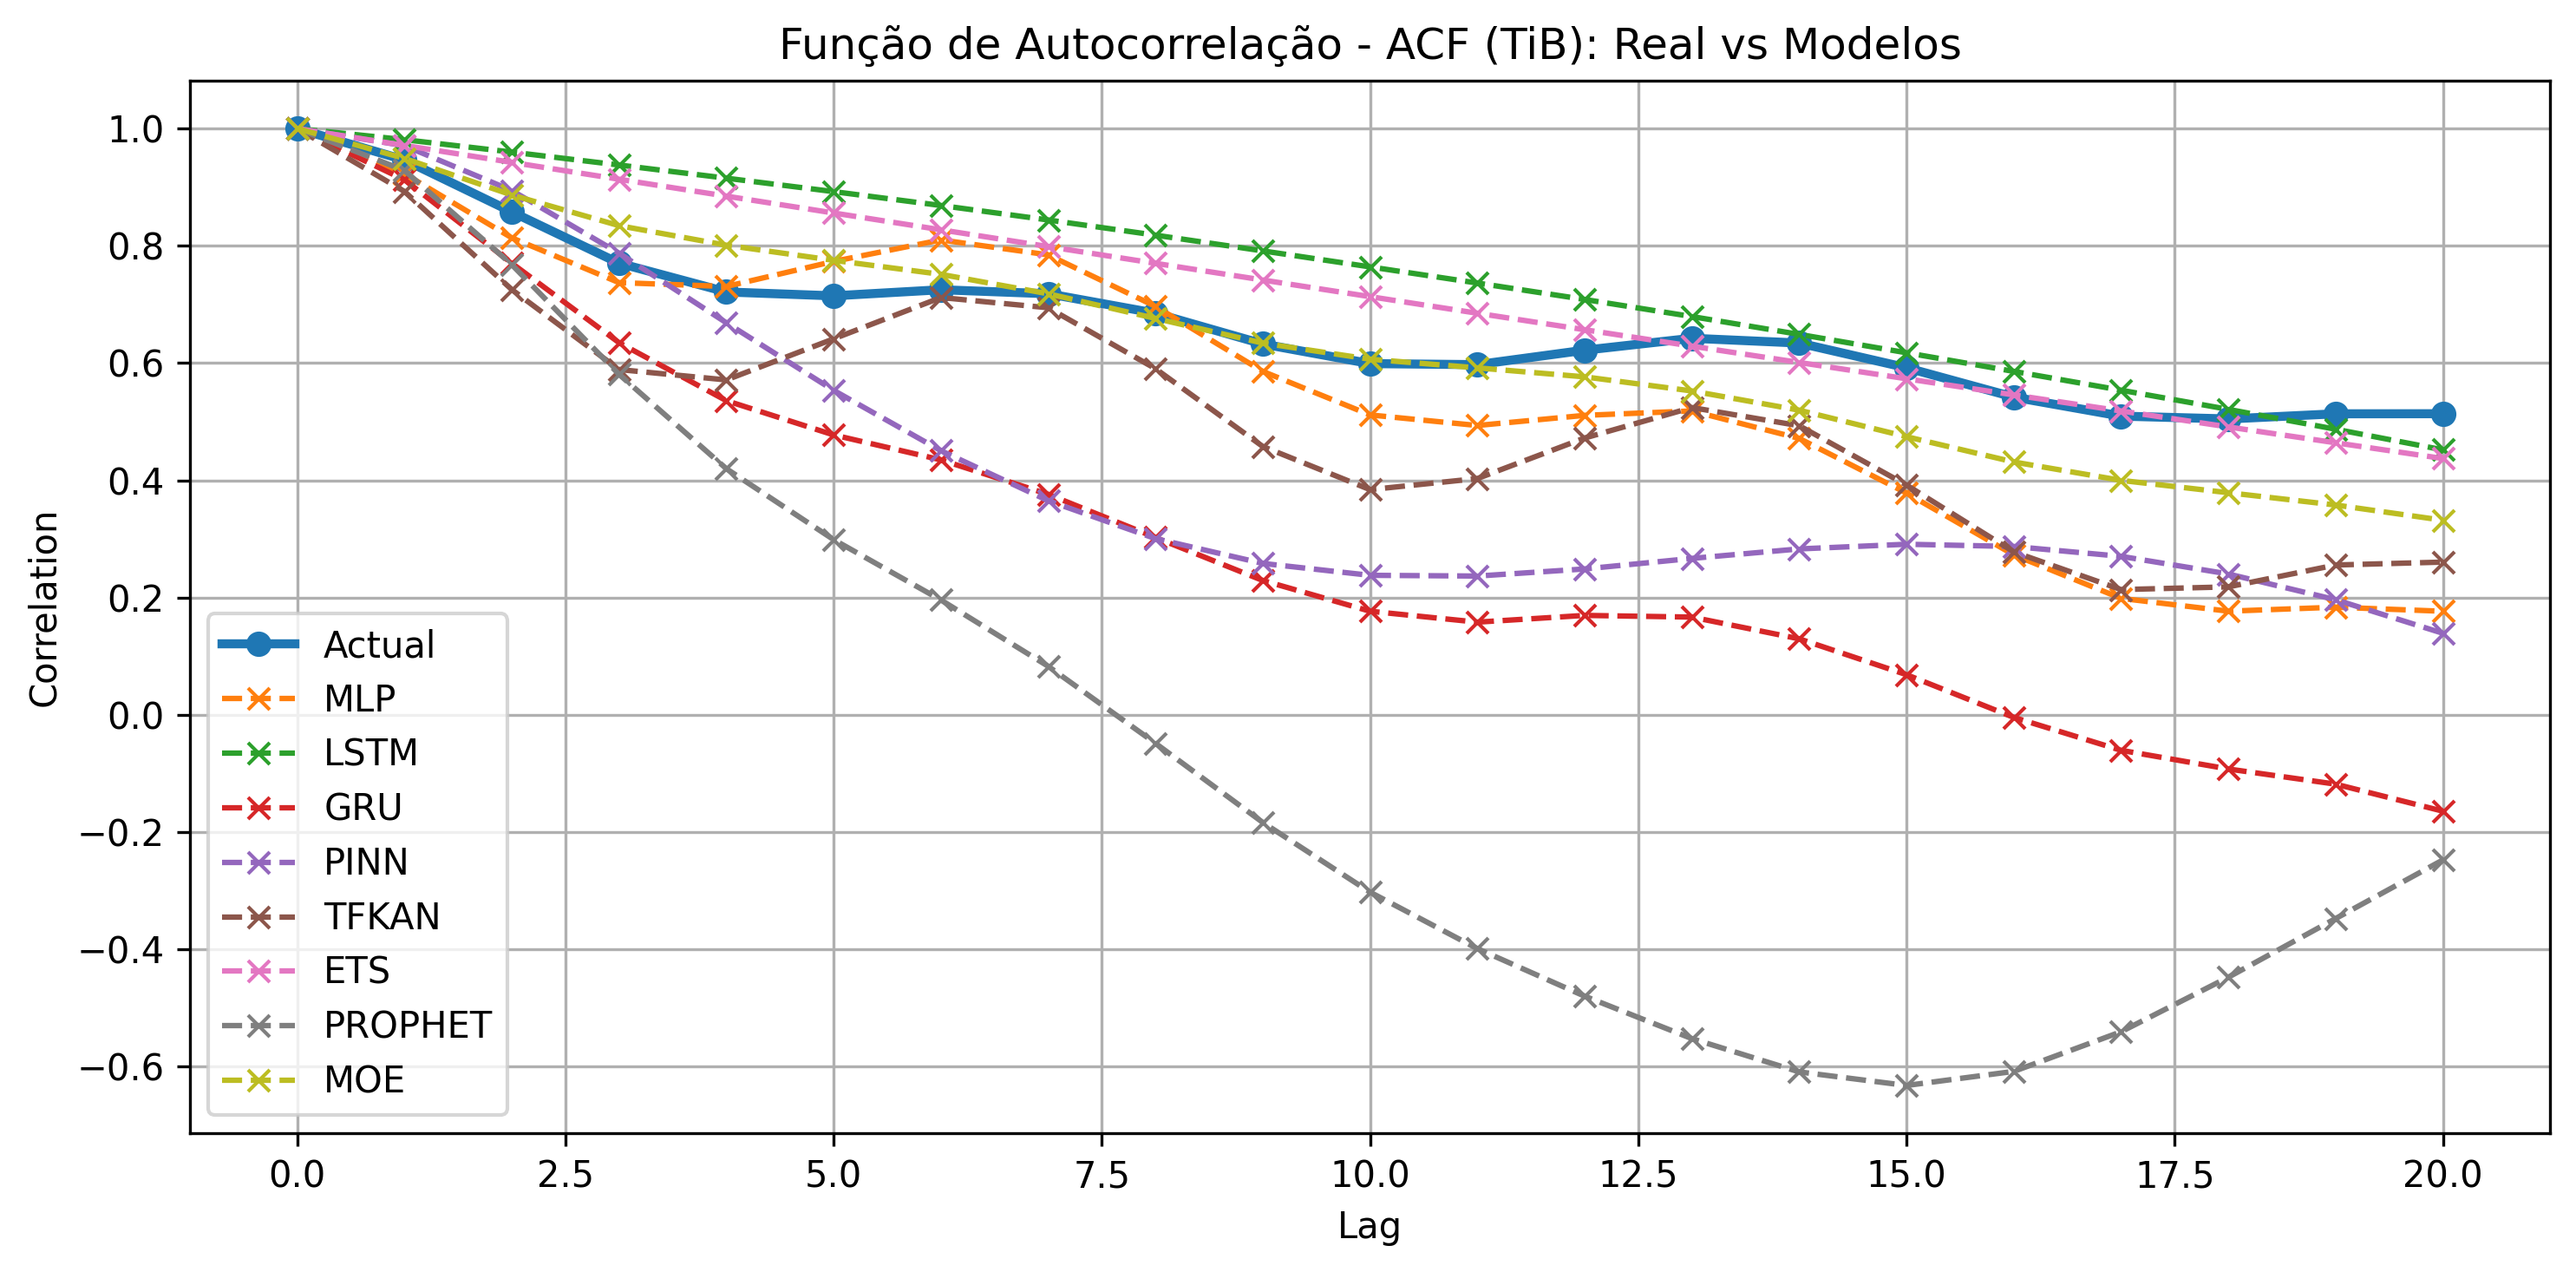

Values plotted in this chart, from the file beside it:
Lag, Actual, MLP, LSTM, GRU, PINN, TFKAN, ETS, PROPHET, MOE
0, 1.0, 1.0, 1.0, 1.0, 1.0, 1.0, 1.0, 1.0, 1.0
1, 0.9464, 0.9229, 0.981, 0.9125, 0.9707, 0.8927, 0.9712, 0.9285, 0.949
2, 0.8579, 0.8136, 0.9598, 0.7703, 0.8943, 0.7254, 0.9423, 0.7679, 0.8867
3, 0.7704, 0.7372, 0.9378, 0.6348, 0.7874, 0.589, 0.9135, 0.5808, 0.8344
4, 0.7213, 0.7306, 0.9153, 0.5359, 0.6688, 0.5713, 0.8847, 0.4199, 0.801
5, 0.7147, 0.7734, 0.8924, 0.4775, 0.5535, 0.6413, 0.856, 0.2989, 0.7752
6, 0.7251, 0.8101, 0.8688, 0.435, 0.4506, 0.7118, 0.8273, 0.196, 0.7513
7, 0.7183, 0.7846, 0.8441, 0.3762, 0.3653, 0.6944, 0.7987, 0.08293, 0.7182
8, 0.685, 0.6967, 0.8182, 0.3025, 0.3007, 0.5905, 0.7701, -0.04842, 0.6762
9, 0.6326, 0.5858, 0.7914, 0.2293, 0.2584, 0.4578, 0.7417, -0.1834, 0.6341
10, 0.5991, 0.5116, 0.7641, 0.1768, 0.2381, 0.3842, 0.7133, -0.3023, 0.6066
11, 0.5974, 0.4936, 0.7365, 0.1582, 0.2368, 0.4031, 0.685, -0.3986, 0.5918
12, 0.622, 0.5109, 0.7085, 0.1697, 0.2489, 0.4722, 0.6569, -0.4797, 0.5765
13, 0.6423, 0.5184, 0.6794, 0.1668, 0.2669, 0.5241, 0.6289, -0.5521, 0.5524
14, 0.6342, 0.4716, 0.649, 0.1297, 0.2831, 0.4932, 0.601, -0.6088, 0.5197
15, 0.5921, 0.3783, 0.6176, 0.06861, 0.2911, 0.392, 0.5733, -0.632, 0.4745
16, 0.542, 0.2729, 0.5858, -0.004215, 0.2872, 0.278, 0.5457, -0.608, 0.4313
17, 0.5096, 0.1987, 0.5538, -0.06037, 0.2704, 0.2137, 0.5183, -0.5404, 0.4
18, 0.5047, 0.1769, 0.5211, -0.09224, 0.2403, 0.2184, 0.4911, -0.4474, 0.3789
19, 0.5135, 0.1837, 0.4872, -0.1181, 0.1964, 0.2556, 0.4641, -0.3473, 0.358
20, 0.5137, 0.1768, 0.452, -0.1642, 0.1392, 0.2606, 0.4373, -0.2473, 0.332
